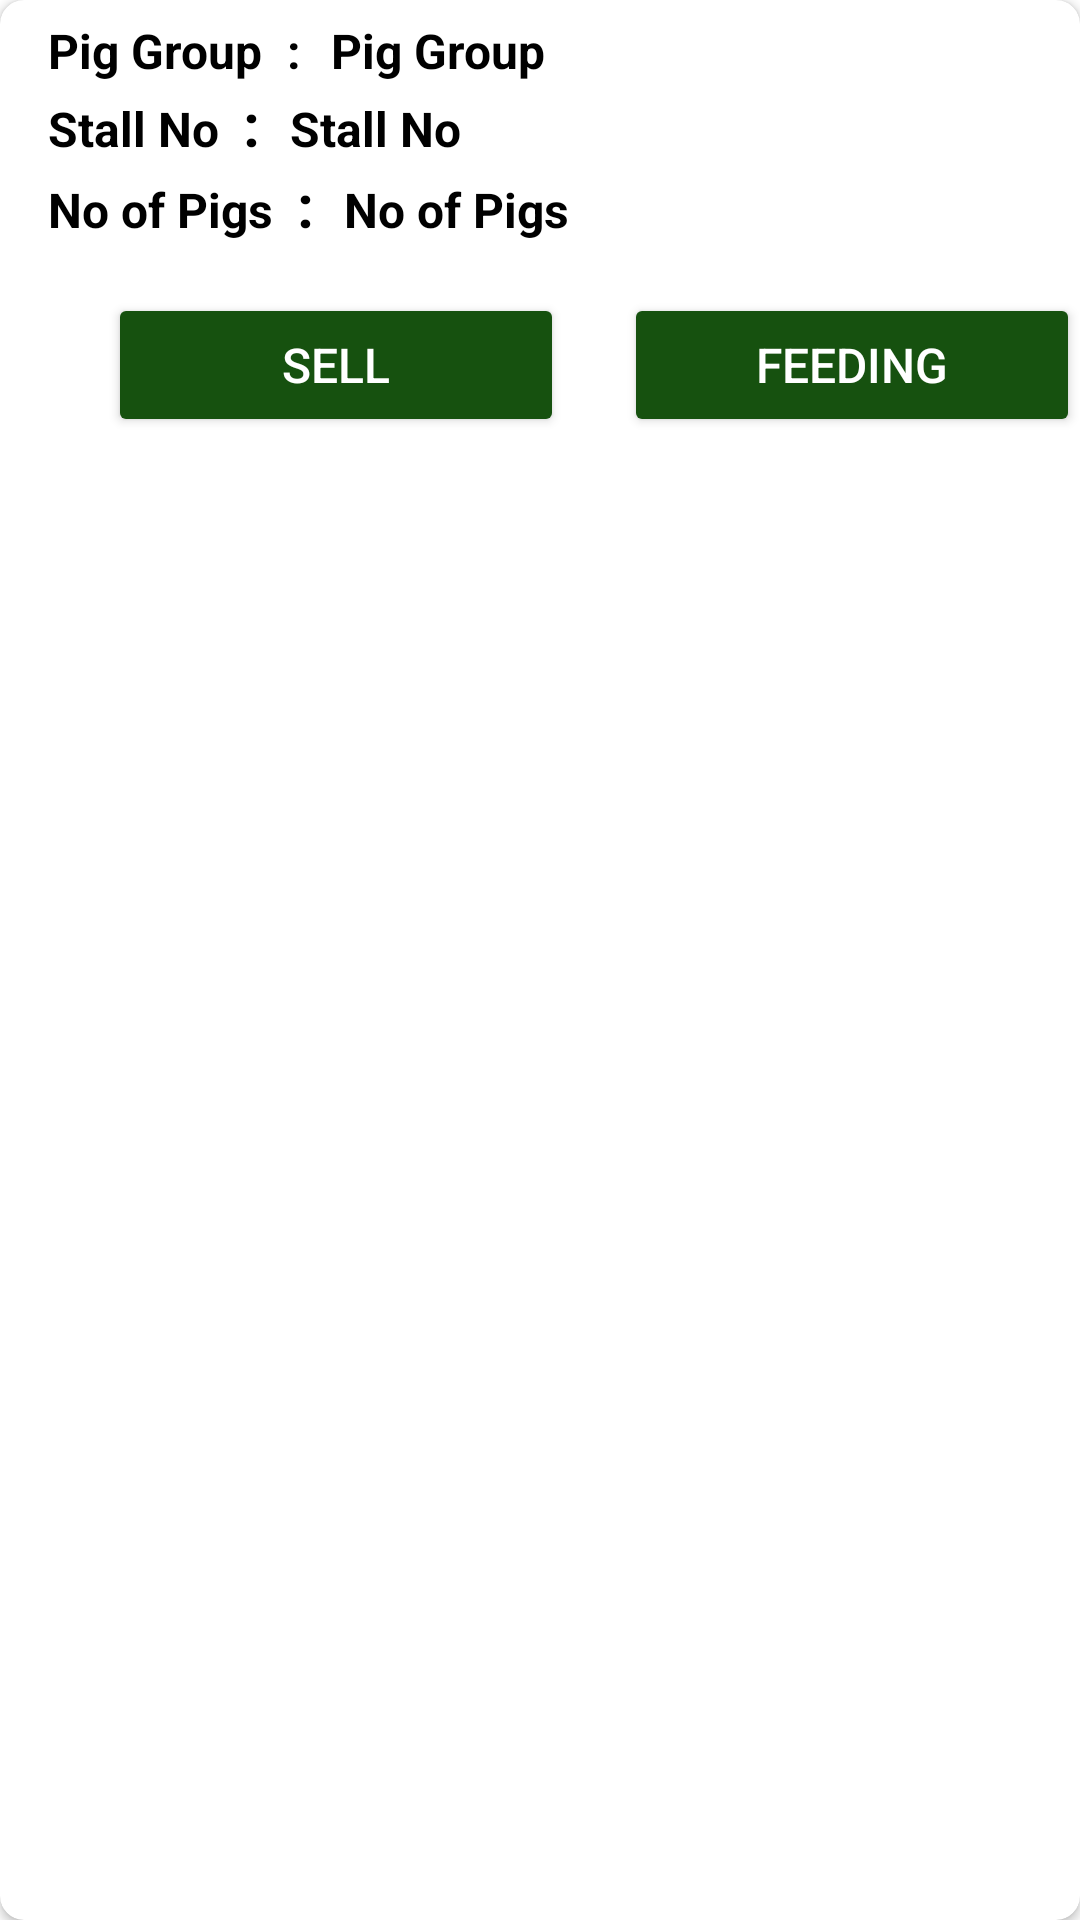

Produce the Android XML layout that renders to this screen, including the resource entries it uses.
<!-- AndroidManifest.xml: application theme Theme.ZuffFinalyear -->
<!-- res/layout/stall_details.xml -->
<?xml version="1.0" encoding="utf-8"?>
<androidx.cardview.widget.CardView xmlns:android="http://schemas.android.com/apk/res/android"
    xmlns:app="http://schemas.android.com/apk/res-auto"
    android:layout_width="match_parent"
    android:layout_height="wrap_content"
    android:layout_margin="16dp"
    app:cardCornerRadius="8dp"
    android:backgroundTint="@color/light_colorBackground">

    <LinearLayout
        android:layout_width="match_parent"
        android:layout_height="wrap_content"
        android:layout_marginStart="16dp"
        android:layout_marginVertical="6dp"
        android:orientation="vertical">
        <LinearLayout
            android:layout_width="wrap_content"
            android:layout_height="wrap_content"
            android:layout_gravity="center_vertical"
            android:orientation="horizontal">
            <TextView
                android:id="@+id/descriptionLabel"
                android:layout_width="wrap_content"
                android:layout_height="wrap_content"
                android:text="@string/pig_group"
                android:textColor="@color/black"
                android:textSize="16sp"
                android:textStyle="bold" />
            <TextView
                android:layout_width="wrap_content"
                android:layout_height="wrap_content"
                android:layout_marginStart="8dp"
                android:text="@string/colon"
                android:textColor="@color/black"
                android:textSize="16sp"
                android:textStyle="bold" />
            <TextView
                android:id="@+id/piggrouptv"
                android:layout_width="wrap_content"
                android:layout_height="wrap_content"
                android:layout_marginStart="10dp"
                android:text="@string/pig_group"
                android:textColor="@color/black"
                android:textSize="16sp"
                android:textStyle="bold" />
        </LinearLayout>
        <LinearLayout
            android:layout_width="wrap_content"
            android:layout_height="wrap_content"
            android:layout_gravity="center_vertical"
            android:orientation="horizontal">
            <TextView
                android:id="@+id/amountLabel"
                android:layout_width="wrap_content"
                android:layout_height="wrap_content"
                android:text="@string/Stall_No"
                android:textColor="@color/black"
                android:textSize="16sp"
                android:textStyle="bold" />
            <TextView
                android:layout_width="wrap_content"
                android:layout_height="wrap_content"
                android:layout_marginStart="8dp"
                android:text="@string/colon"
                android:textColor="@color/black"
                android:textSize="20sp"
                android:textStyle="bold" />
            <TextView
                android:id="@+id/StallNotv"
                android:layout_width="wrap_content"
                android:layout_height="wrap_content"
                android:layout_marginStart="10dp"
                android:text="@string/Stall_No"
                android:textColor="@color/black"
                android:textSize="16sp"
                android:textStyle="bold" />
        </LinearLayout>

        <LinearLayout
            android:layout_width="wrap_content"
            android:layout_height="wrap_content"
            android:layout_gravity="center_vertical"
            android:orientation="horizontal">
            <TextView
                android:id="@+id/noofpigsLabel"
                android:layout_width="wrap_content"
                android:layout_height="wrap_content"
                android:text="@string/No_of_pigs"
                android:textColor="@color/black"
                android:textSize="16sp"
                android:textStyle="bold" />
            <TextView
                android:layout_width="wrap_content"
                android:layout_height="wrap_content"
                android:layout_marginStart="8dp"
                android:text="@string/colon"
                android:textColor="@color/black"
                android:textSize="20sp"
                android:textStyle="bold" />
            <TextView
                android:id="@+id/noofpigsTextView"
                android:layout_width="wrap_content"
                android:layout_height="wrap_content"
                android:layout_marginStart="10dp"
                android:text="@string/No_of_pigs"
                android:textColor="@color/black"
                android:textSize="16sp"
                android:textStyle="bold" />
        </LinearLayout>
        <LinearLayout
            android:layout_width="match_parent"
            android:layout_height="wrap_content"
            android:layout_gravity="center"
            android:orientation="horizontal"
            android:layout_marginTop="16dp">
            <Button
                android:id="@+id/buttonSell"
                android:layout_width="0dp"
                android:layout_height="wrap_content"
                android:layout_weight="1"
                android:layout_marginStart="20dp"
                android:text="@string/sell"
                android:backgroundTint="@color/green"
                android:textColor="@color/light_colorBackground"
                android:textSize="16sp"
                android:onClick="onSellButtonClick"/>
            <Button
                android:id="@+id/buttonFeed"
                android:layout_width="0dp"
                android:layout_height="wrap_content"
                android:layout_weight="1"
                android:layout_marginStart="20dp"
                android:text="@string/feeding"
                android:backgroundTint="@color/green"
                android:textColor="@color/light_colorBackground"
                android:textSize="16sp"
                android:onClick="onFeedButtonClick"/>
        </LinearLayout>
    </LinearLayout>
</androidx.cardview.widget.CardView>
<!-- resources referenced by this layout -->
<resources>
  <color name="black">#000000</color>
  <color name="green">#16510F</color>
  <color name="light_colorBackground">#FFFFFF</color>
  <string name="No_of_pigs">No of Pigs</string>
  <string name="Stall_No">Stall No</string>
  <string name="colon">:</string>
  <string name="feeding">Feeding</string>
  <string name="pig_group">Pig Group</string>
  <string name="sell">Sell</string>
  <style name="Theme.ZuffFinalyear" parent="Base.Theme.ZuffFinalyear" />
  <style name="Base.Theme.ZuffFinalyear" parent="Theme.Material3.DayNight.NoActionBar">
          
          <item name="colorPrimary">@color/green</item>
          <item name="android:colorBackground">@color/light_colorBackground</item>
          <item name="colorError">@color/light_colorError</item>
          <item name="colorSurface">@color/light_colorSurface</item>
          <item name="colorSecondary">@color/light_colorSecondary</item>
          <item name="colorTertiary">@color/light_colorTertiary</item>
          <item name="colorPrimaryVariant">@color/green</item>
          <item name="cursorColor">@color/black</item>
      </style>
  <color name="light_colorError">#FF0000</color>
  <color name="light_colorSurface">#FFFFFF</color>
  <color name="light_colorSecondary">#FF4081</color>
  <color name="light_colorTertiary">#FFC107</color>
</resources>
